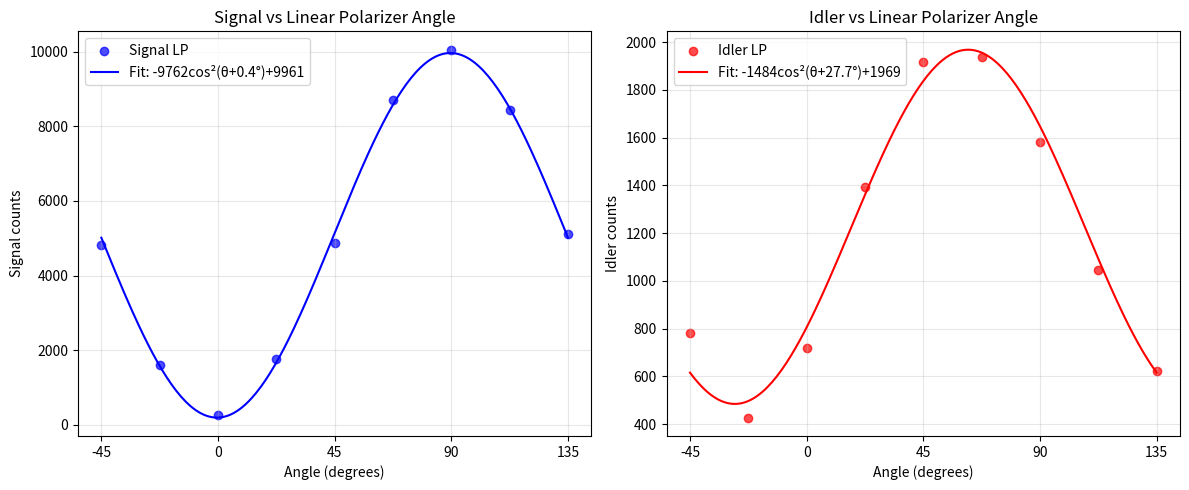

This figure's Python source:
import numpy as np
import matplotlib.pyplot as plt
from scipy.optimize import curve_fit

data = """
Angle	Signal	Idler
-45	4815	782
-22.5	1609	427
0	266	720
22.5	1761	1393
45	4879	1918
67.5	8716	1938
90	10049	1582
112.5	8428	1046
135	5127	621
"""

def parse_data(data_str):
    """Parse the tab-separated data string."""
    lines = data_str.strip().split('\n')[1:]  # Skip header
    angles, signals, idlers = [], [], []

    for line in lines:
        angle, signal, idler = line.split('\t')
        angles.append(float(angle))
        signals.append(float(signal))
        idlers.append(float(idler))

    return np.array(angles), np.array(signals), np.array(idlers)

def cos_squared_model(theta, A, B, phi):
    """Cosine squared model: A * cos²(theta + phi) + B"""
    return A * np.cos(np.radians(theta + phi))**2 + B

def fit_and_plot():
    """Fit cosine squared curves to signal and idler data."""
    angles, signals, idlers = parse_data(data)

    # Convert angles to radians for fitting
    angles_rad = np.radians(angles)

    # Initial parameter guesses
    # For signal: amplitude, offset, phase shift
    signal_guess = [np.max(signals) - np.min(signals), np.min(signals), 0]
    idler_guess = [np.max(idlers) - np.min(idlers), np.min(idlers), 0]

    # Fit the curves
    signal_params, signal_cov = curve_fit(cos_squared_model, angles, signals, p0=signal_guess)
    idler_params, idler_cov = curve_fit(cos_squared_model, angles, idlers, p0=idler_guess)

    # Print fit parameters
    print("Signal fit parameters:")
    print(f"  Amplitude (A): {signal_params[0]:.1f} ± {np.sqrt(signal_cov[0,0]):.1f}")
    print(f"  Offset (B): {signal_params[1]:.1f} ± {np.sqrt(signal_cov[1,1]):.1f}")
    print(f"  Phase shift (φ): {signal_params[2]:.1f}° ± {np.sqrt(signal_cov[2,2]):.1f}°")
    print()

    print("Idler fit parameters:")
    print(f"  Amplitude (A): {idler_params[0]:.1f} ± {np.sqrt(idler_cov[0,0]):.1f}")
    print(f"  Offset (B): {idler_params[1]:.1f} ± {np.sqrt(idler_cov[1,1]):.1f}")
    print(f"  Phase shift (φ): {idler_params[2]:.1f}° ± {np.sqrt(idler_cov[2,2]):.1f}°")
    print()

    # Generate smooth curves for plotting
    angles_smooth = np.linspace(-45, 135, 200)
    signal_fit = cos_squared_model(angles_smooth, *signal_params)
    idler_fit = cos_squared_model(angles_smooth, *idler_params)

    # Plot the data and fits
    plt.figure(figsize=(12, 5))

    plt.subplot(1, 2, 1)
    plt.scatter(angles, signals, color='blue', label='Signal LP', alpha=0.7)
    plt.plot(angles_smooth, signal_fit, 'b-', label=f'Fit: {signal_params[0]:.0f}cos²(θ+{signal_params[2]:.1f}°)+{signal_params[1]:.0f}')
    plt.xlabel('Angle (degrees)')
    plt.ylabel('Signal counts')
    plt.title('Signal vs Linear Polarizer Angle')
    plt.xticks(np.arange(-45, 180, 45))
    plt.legend()
    plt.grid(True, alpha=0.3)

    plt.subplot(1, 2, 2)
    plt.scatter(angles, idlers, color='red', label='Idler LP', alpha=0.7)
    plt.plot(angles_smooth, idler_fit, 'r-', label=f'Fit: {idler_params[0]:.0f}cos²(θ+{idler_params[2]:.1f}°)+{idler_params[1]:.0f}')
    plt.xlabel('Angle (degrees)')
    plt.ylabel('Idler counts')
    plt.title('Idler vs Linear Polarizer Angle')
    plt.xticks(np.arange(-45, 180, 45))
    plt.legend()
    plt.grid(True, alpha=0.3)

    plt.tight_layout()
    plt.savefig('polarizer_alignment_fits.png')
    plt.show()

    return signal_params, idler_params

if __name__ == "__main__":
    fit_and_plot()
